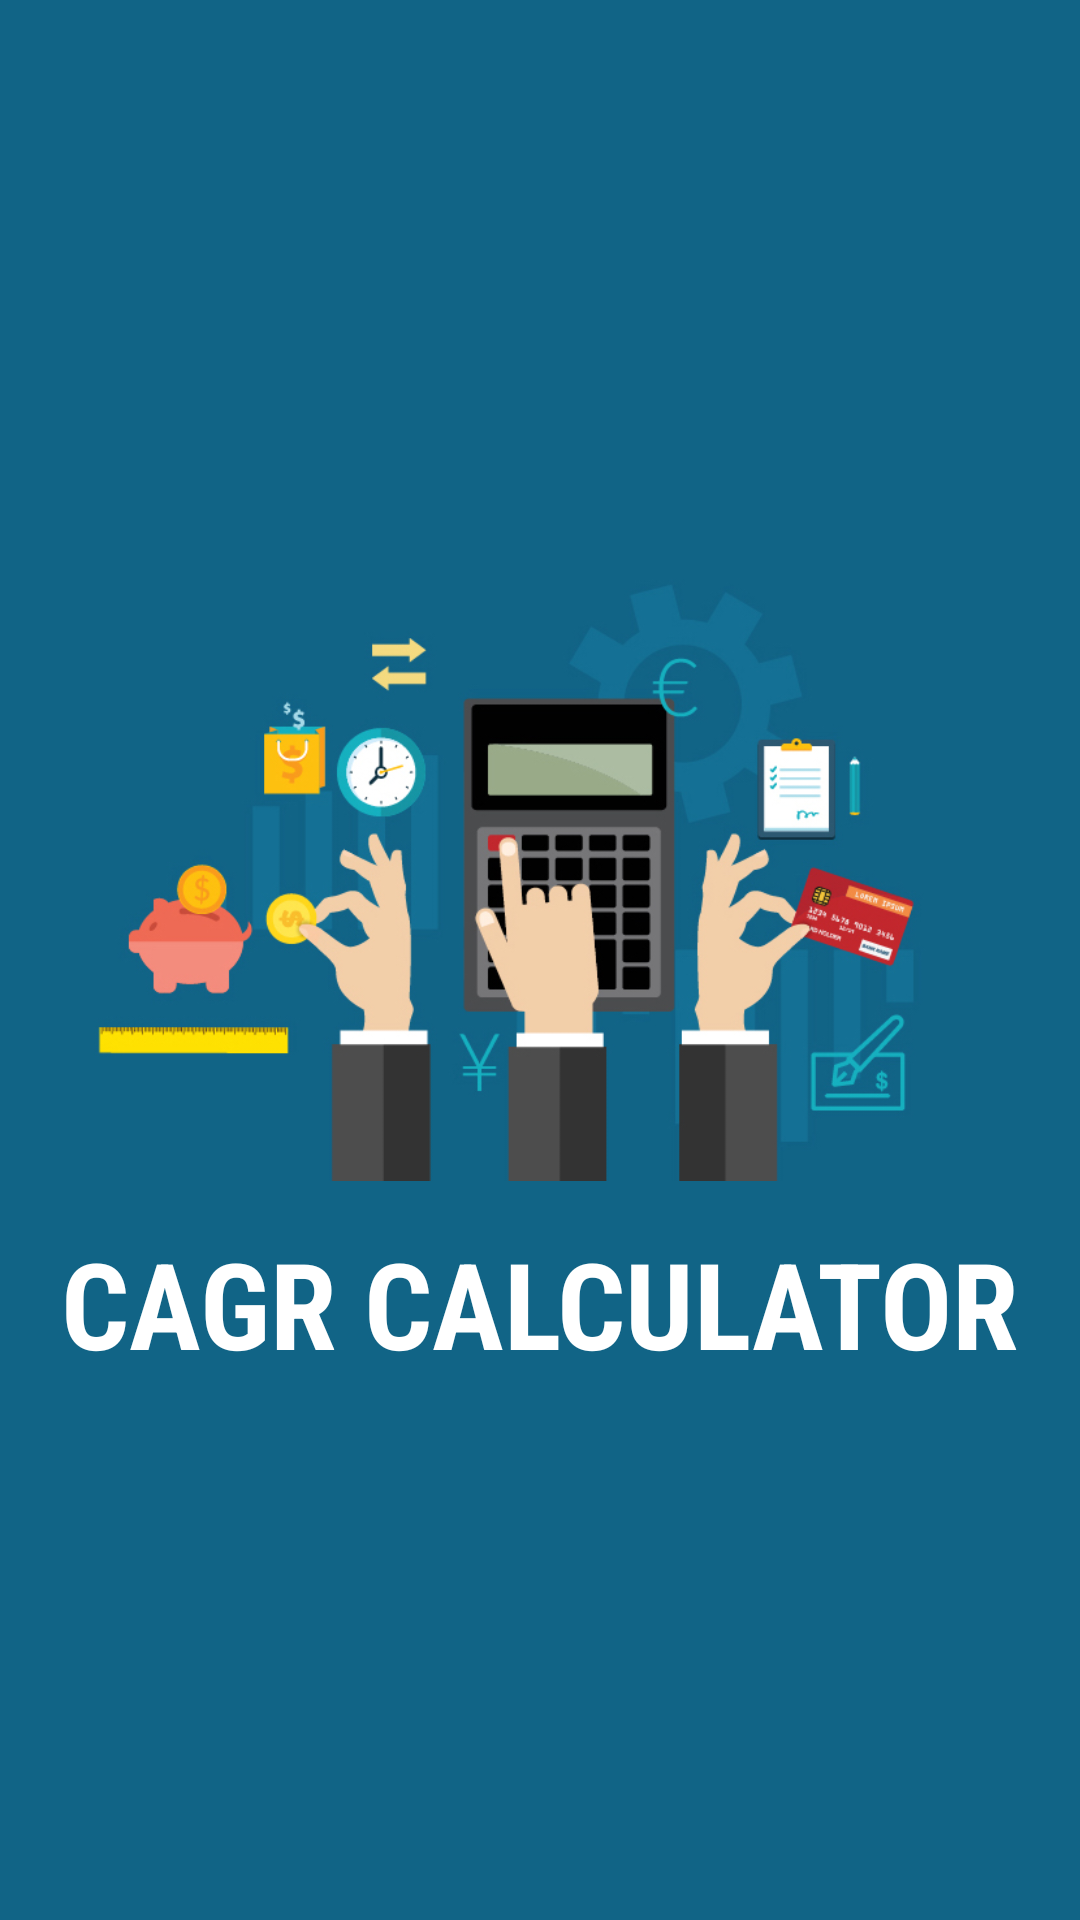

Write the Android layout XML for this screen, with the resource values it uses.
<!-- AndroidManifest.xml: application theme MaterialTheme -->
<!-- res/layout/intro.xml -->
<?xml version="1.0" encoding="utf-8"?>
<RelativeLayout xmlns:android="http://schemas.android.com/apk/res/android"
    android:orientation="vertical" android:layout_width="match_parent"
    android:layout_height="match_parent"
    android:background="@color/colorPrimaryDark"
    android:textAlignment="center">

    <TextView
        android:layout_width="wrap_content"
        android:layout_height="wrap_content"
        android:textAppearance="?android:attr/textAppearanceLarge"
        android:text="CAGR CALCULATOR"
        android:id="@+id/textView6"
        android:textColor="#fff"
        android:fontFamily="sans-serif-condensed"
        android:textSize="40dp"
        android:textStyle="bold"
        android:layout_alignBottom="@+id/imageView"
        android:layout_centerHorizontal="true"
        android:layout_marginBottom="75dp" />

    <ImageView
        android:layout_width="wrap_content"
        android:layout_height="wrap_content"
        android:id="@+id/imageView"
        android:src="@drawable/c"
        android:layout_alignParentBottom="true"
        android:layout_alignParentStart="true"
        android:layout_marginBottom="104dp" />

</RelativeLayout>
<!-- resources referenced by this layout -->
<resources>
  <color name="colorPrimaryDark">#116486</color>
  <!-- drawable c: jpg bitmap (drawable, 169871 bytes) -->
  <style name="MaterialTheme" parent="MaterialTheme.Base">
  
      </style>
  <style name="MaterialTheme.Base" parent="Theme.AppCompat.Light.DarkActionBar">
          <item name="windowNoTitle">true</item>
          <item name="windowActionBar">false</item>
          <item name="colorPrimary">@color/colorPrimary</item>
          <item name="colorPrimaryDark">@color/colorPrimaryDark</item>
          <item name="colorAccent">@color/colorAccent</item>
      </style>
  <color name="colorPrimary">#125688</color>
  <color name="colorAccent">#c8e8ff</color>
</resources>
